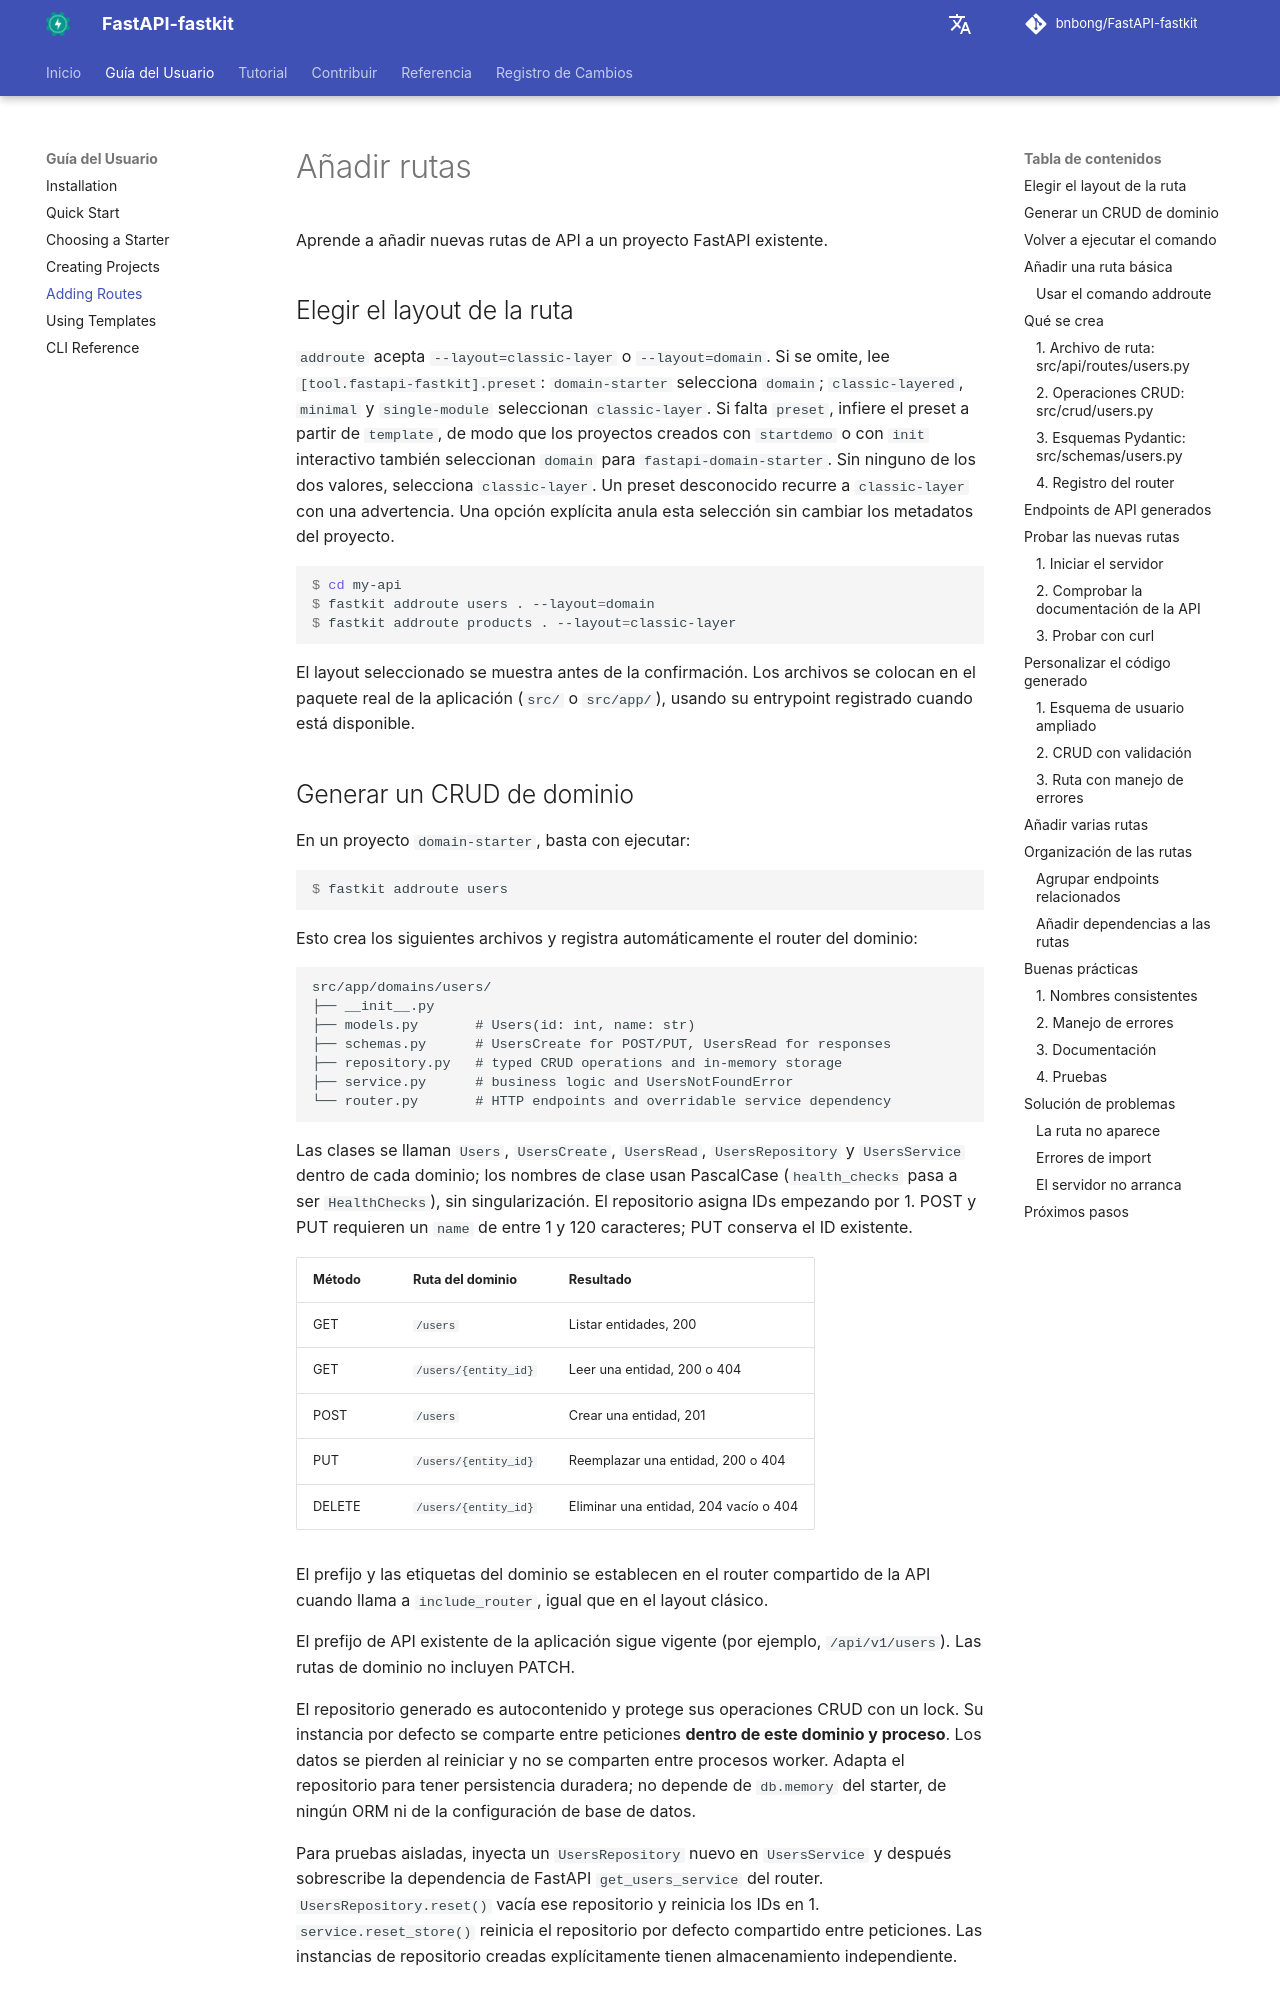

repository: bnbong/FastAPI-fastkit · page: es/user-guide/adding-routes/index.html · generator: mkdocs

# Añadir rutas

Aprende a añadir nuevas rutas de API a un proyecto FastAPI existente.

## Elegir el layout de la ruta

`addroute` acepta `--layout=classic-layer` o `--layout=domain`. Si se omite,
lee `[tool.fastapi-fastkit].preset`: `domain-starter` selecciona `domain`;
`classic-layered`, `minimal` y `single-module` seleccionan `classic-layer`.
Si falta `preset`, infiere el preset a partir de `template`, de modo que los proyectos creados
con `startdemo` o con `init` interactivo también seleccionan `domain` para
`fastapi-domain-starter`. Sin ninguno de los dos valores, selecciona `classic-layer`. Un preset desconocido recurre a `classic-layer` con
una advertencia. Una opción explícita anula esta selección sin cambiar los
metadatos del proyecto.

```console
$ cd my-api
$ fastkit addroute users . --layout=domain
$ fastkit addroute products . --layout=classic-layer
```

El layout seleccionado se muestra antes de la confirmación. Los archivos se colocan en
el paquete real de la aplicación (`src/` o `src/app/`), usando su
entrypoint registrado cuando está disponible.
